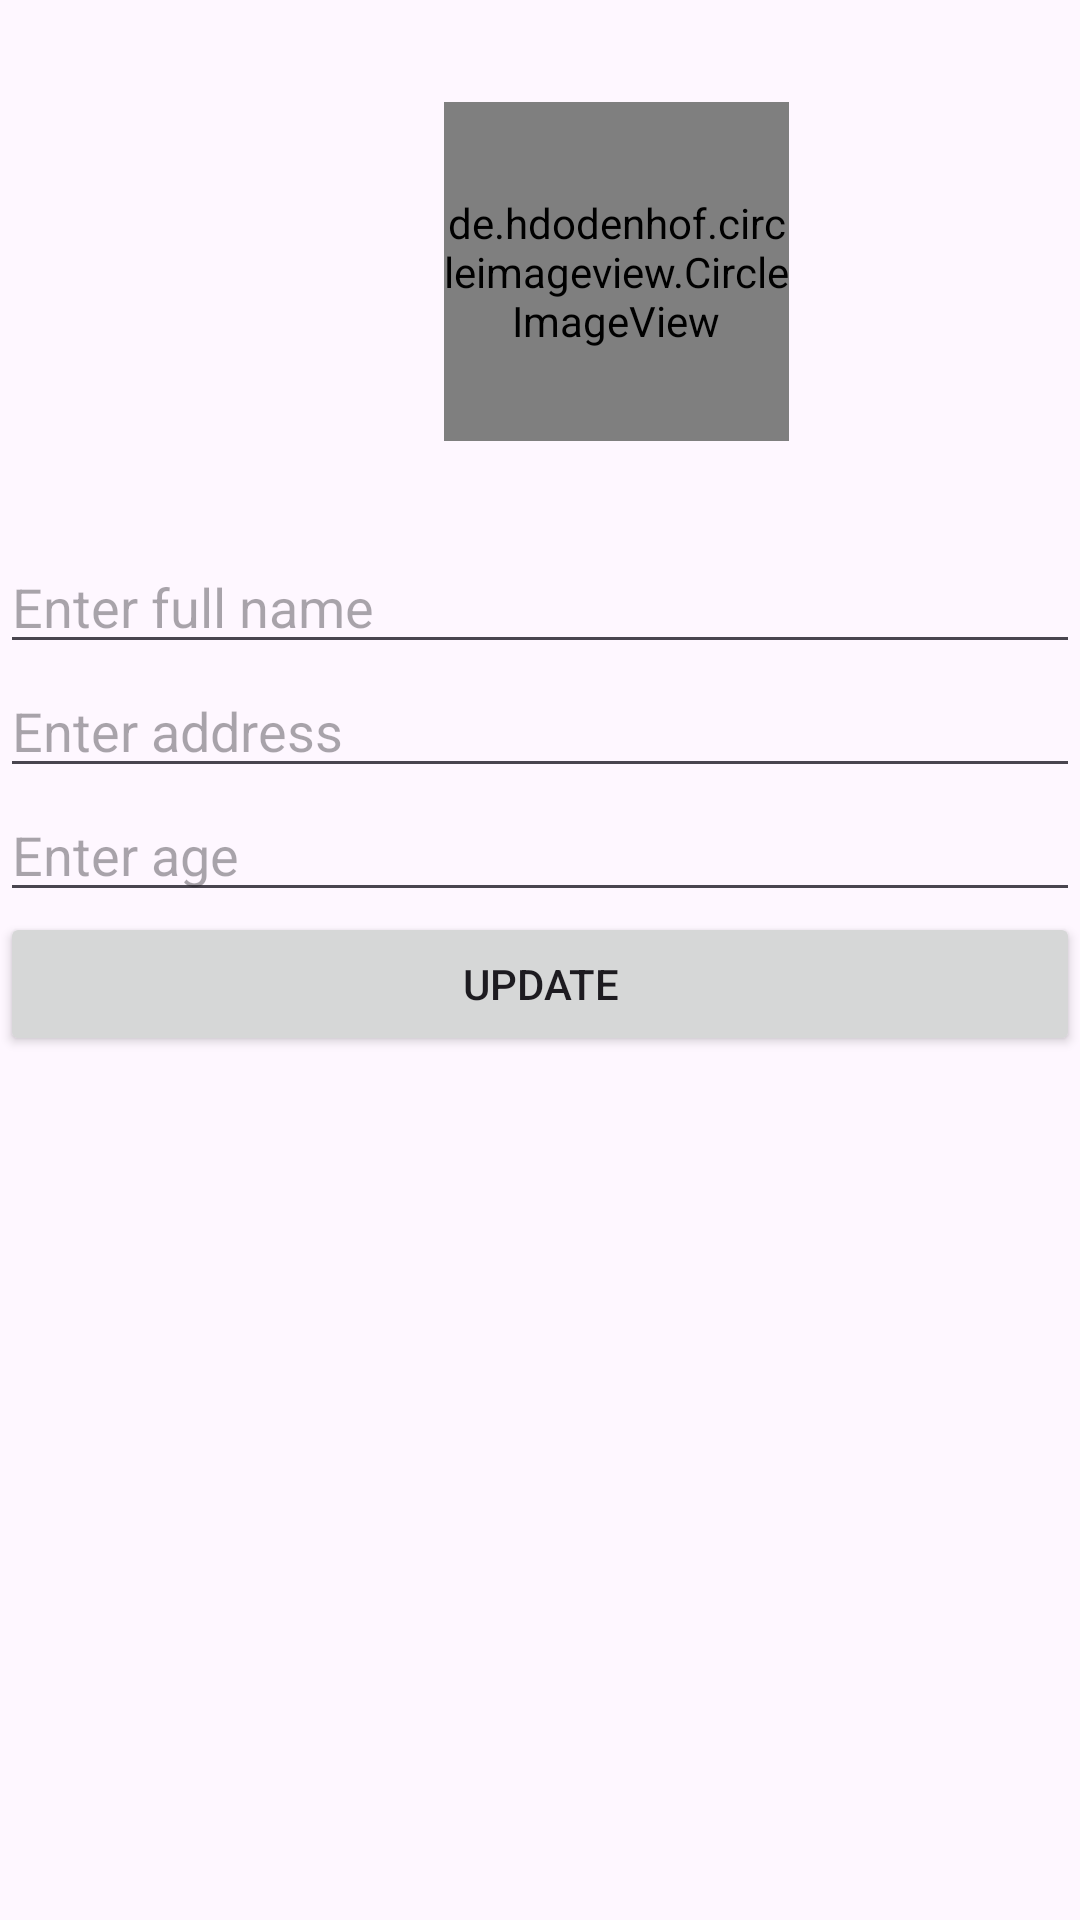

The Android layout XML behind this screen, and the referenced resources:
<!-- AndroidManifest.xml: application theme Theme.Bikestore -->
<!-- res/layout/activity_edit_profile.xml -->
<?xml version="1.0" encoding="utf-8"?>
<LinearLayout xmlns:android="http://schemas.android.com/apk/res/android"
    xmlns:app="http://schemas.android.com/apk/res-auto"
    xmlns:tools="http://schemas.android.com/tools"
    android:id="@+id/main"
    android:orientation="vertical"
    android:layout_width="match_parent"
    android:layout_height="match_parent"
    tools:context=".ui.activity.EditProfileActivity">



    <androidx.constraintlayout.widget.ConstraintLayout
        android:layout_width="match_parent"
        android:layout_height="180dp">

        <de.hdodenhof.circleimageview.CircleImageView
            android:id="@+id/profileImageUpdate"
            android:layout_width="115dp"
            android:layout_height="113dp"
            android:layout_marginStart="148dp"
            app:layout_constraintBottom_toBottomOf="parent"
            app:layout_constraintStart_toStartOf="parent"
            app:layout_constraintTop_toTopOf="parent"
            app:layout_constraintVertical_bias="0.507" />

        <ImageView
            android:id="@+id/galleryBrowse"
            android:layout_width="wrap_content"
            android:layout_height="wrap_content"
            android:layout_marginEnd="8dp"
            android:layout_marginBottom="8dp"
            app:layout_constraintBottom_toBottomOf="@+id/profileImageUpdate"
            app:layout_constraintEnd_toEndOf="@+id/profileImageUpdate"
            app:srcCompat="@drawable/baseline_add_photo_alternate_24" />

    </androidx.constraintlayout.widget.ConstraintLayout>

    <EditText
        android:id="@+id/editNameUpdate"
        android:layout_width="match_parent"
        android:layout_height="wrap_content"
        android:ems="10"
        android:inputType="text"
        android:hint="Enter full name" />

    <EditText
        android:id="@+id/editAddressUpdate"
        android:layout_width="match_parent"
        android:layout_height="wrap_content"
        android:ems="10"
        android:inputType="text"
        android:hint="Enter address" />

    <EditText
        android:id="@+id/editAgeUpdate"
        android:layout_width="match_parent"
        android:layout_height="wrap_content"
        android:ems="10"
        android:inputType="text"
        android:hint="Enter age" />

    <Button
        android:id="@+id/btnUpdate"
        android:layout_width="match_parent"
        android:layout_height="wrap_content"
        android:text="Update" />


</LinearLayout>
<!-- resources referenced by this layout -->
<resources>
  <style name="Theme.Bikestore" parent="Base.Theme.Bikestore" />
  <style name="Base.Theme.Bikestore" parent="Theme.Material3.DayNight.NoActionBar">
          
          
      </style>
</resources>
